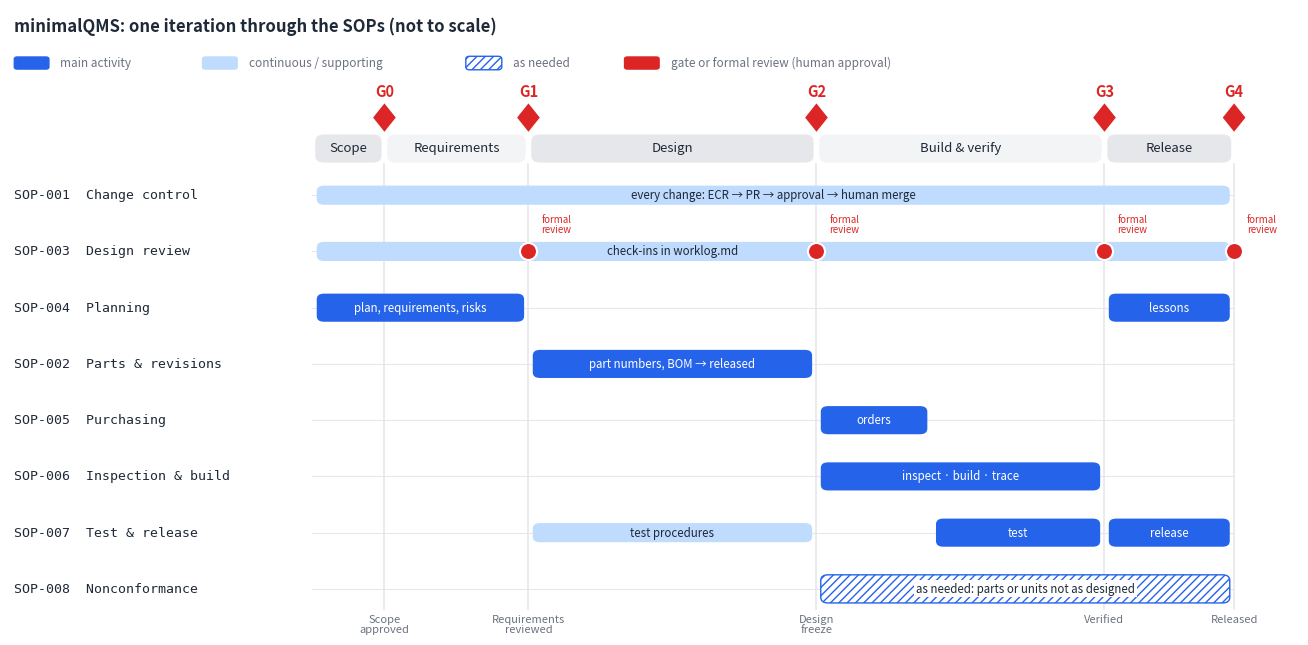

The matplotlib source for this figure: (Note: this script raises an exception after producing the figure.)
"""Draw the minimalQMS gate timeline (docs/img/gate-timeline.svg and .png).

Usage: python tools/make_gate_figure.py
Requires: matplotlib
"""
import matplotlib

matplotlib.use("Agg")
import matplotlib.pyplot as plt
from matplotlib.patches import FancyBboxPatch, Polygon

# Phase boundaries on an arbitrary time axis (not to scale)
X = {"start": 0, "G0": 1, "G1": 3, "G2": 7, "buy": 8.6, "G3": 11, "G4": 12.8}
PHASES = [
    ("Scope", "start", "G0"),
    ("Requirements", "G0", "G1"),
    ("Design", "G1", "G2"),
    ("Build & verify", "G2", "G3"),
    ("Release", "G3", "G4"),
]
GATES = [("G0", "Scope\napproved"), ("G1", "Requirements\nreviewed"), ("G2", "Design\nfreeze"),
         ("G3", "Verified"), ("G4", "Released")]

INK = "#1f2937"
MUTED = "#6b7280"
GRID = "#e5e7eb"
SOLID = "#2563eb"   # main activity
LIGHT = "#bfdbfe"   # supporting / continuous activity
ACCENT = "#dc2626"  # gates and approvals

# (label, [(start, end, style, text)], [review points])
LANES = [
    ("SOP-001  Change control", [("start", "G4", "light", "every change: ECR → PR → approval → human merge")], []),
    ("SOP-003  Design review", [("start", "G4", "light", "check-ins in worklog.md", 5.0)], ["G1", "G2", "G3", "G4"]),
    ("SOP-004  Planning", [("start", "G1", "solid", "plan, requirements, risks"),
                           ("G3", "G4", "solid", "lessons")], []),
    ("SOP-002  Parts & revisions", [("G1", "G2", "solid", "part numbers, BOM → released")], []),
    ("SOP-005  Purchasing", [("G2", "buy", "solid", "orders")], []),
    ("SOP-006  Inspection & build", [("G2", "G3", "solid", "inspect · build · trace")], []),
    ("SOP-007  Test & release", [("G1", "G2", "light", "test procedures"),
                                 ("buy", "G3", "solid", "test"), ("G3", "G4", "solid", "release")], []),
    ("SOP-008  Nonconformance", [("G2", "G4", "hatch", "as needed: parts or units not as designed")], []),
]


def main():
    fig, ax = plt.subplots(figsize=(13, 6.4), dpi=100)
    left, right = -4.2, X["G4"] + 0.9
    n = len(LANES)
    top = n + 2.05
    ax.set_xlim(left, right)
    ax.set_ylim(-0.75, top + 0.25)
    ax.axis("off")

    # phase band
    for i, (name, a, b) in enumerate(PHASES):
        x0, x1 = X[a], X[b]
        ax.add_patch(FancyBboxPatch((x0 + 0.04, n - 0.42), x1 - x0 - 0.08, 0.5,
                                    boxstyle="round,pad=0,rounding_size=0.12",
                                    fc="#f3f4f6" if i % 2 else "#e5e7eb", ec="none"))
        ax.text((x0 + x1) / 2, n - 0.17, name, ha="center", va="center", fontsize=9.5, color=INK)

    # gate lines and diamonds
    for g, label in GATES:
        x = X[g]
        ax.plot([x, x], [-0.35, n - 0.45], color=GRID, lw=1.2, zorder=0)
        d = 0.17
        cy = n + 0.38
        ax.add_patch(Polygon([(x, cy - d * 1.6), (x + d, cy), (x, cy + d * 1.6),
                              (x - d, cy)], closed=True, fc=ACCENT, ec="white", lw=1, zorder=3))
        ax.text(x, cy + 0.32, g, ha="center", va="bottom", fontsize=10.5, fontweight="bold", color=ACCENT)
        ax.text(x, -0.45, label, ha="center", va="top", fontsize=8, color=MUTED, linespacing=1.1)

    # lanes
    for row, (label, bars, reviews) in enumerate(LANES):
        y = n - 1 - row
        ax.text(left + 0.05, y, label, ha="left", va="center", fontsize=9.5, color=INK, family="monospace")
        ax.plot([X["start"], X["G4"]], [y, y], color=GRID, lw=0.8, zorder=0)
        for bar in bars:
            a, b, style, text = bar[:4]
            x0, x1 = X[a], X[b]
            tx = bar[4] if len(bar) > 4 else (x0 + x1) / 2
            h = 0.5 if style != "light" else 0.34
            kw = dict(boxstyle="round,pad=0,rounding_size=0.1", zorder=2)
            if style == "solid":
                patch = FancyBboxPatch((x0 + 0.06, y - h / 2), x1 - x0 - 0.12, h, fc=SOLID, ec="none", **kw)
                tc = "white"
            elif style == "light":
                patch = FancyBboxPatch((x0 + 0.06, y - h / 2), x1 - x0 - 0.12, h, fc=LIGHT, ec="none", **kw)
                tc = INK
            else:
                patch = FancyBboxPatch((x0 + 0.06, y - h / 2), x1 - x0 - 0.12, h, fc="white",
                                       ec=SOLID, hatch="////", lw=1, **kw)
                tc = INK
            ax.add_patch(patch)
            ax.text(tx, y, text, ha="center", va="center", fontsize=8.3, color=tc, zorder=4,
                    bbox=dict(fc="white", ec="none", pad=1.5) if style == "hatch" else None)
        for g in reviews:
            ax.scatter([X[g]], [y], s=150, marker="o", fc=ACCENT, ec="white", lw=1.5, zorder=5)
            ax.text(X[g] + 0.18, y + 0.3, "formal\nreview", fontsize=7, color=ACCENT, va="bottom",
                    linespacing=1.0, zorder=5)

    # legend
    ly = n + 1.35
    items = [(SOLID, "main activity"), (LIGHT, "continuous / supporting"), (None, "as needed"),
             (ACCENT, "gate or formal review (human approval)")]
    lx = left + 0.05
    for color, text in items:
        if color is None:
            ax.add_patch(FancyBboxPatch((lx, ly - 0.12), 0.5, 0.24, boxstyle="round,pad=0,rounding_size=0.05",
                                        fc="white", ec=SOLID, hatch="////", lw=1))
        else:
            ax.add_patch(FancyBboxPatch((lx, ly - 0.12), 0.5, 0.24, boxstyle="round,pad=0,rounding_size=0.05",
                                        fc=color, ec="none"))
        ax.text(lx + 0.65, ly, text, va="center", fontsize=8.5, color=MUTED)
        lx += 0.65 + len(text) * 0.105 + 0.6

    ax.text(left + 0.05, top - 0.05, "minimalQMS: one iteration through the SOPs (not to scale)",
            ha="left", va="center", fontsize=12, color=INK, fontweight="bold")

    fig.tight_layout(pad=0.4)
    fig.savefig("docs/img/gate-timeline.svg")
    fig.savefig("docs/img/gate-timeline.png", dpi=200)
    print("wrote docs/img/gate-timeline.svg and .png")


if __name__ == "__main__":
    main()
